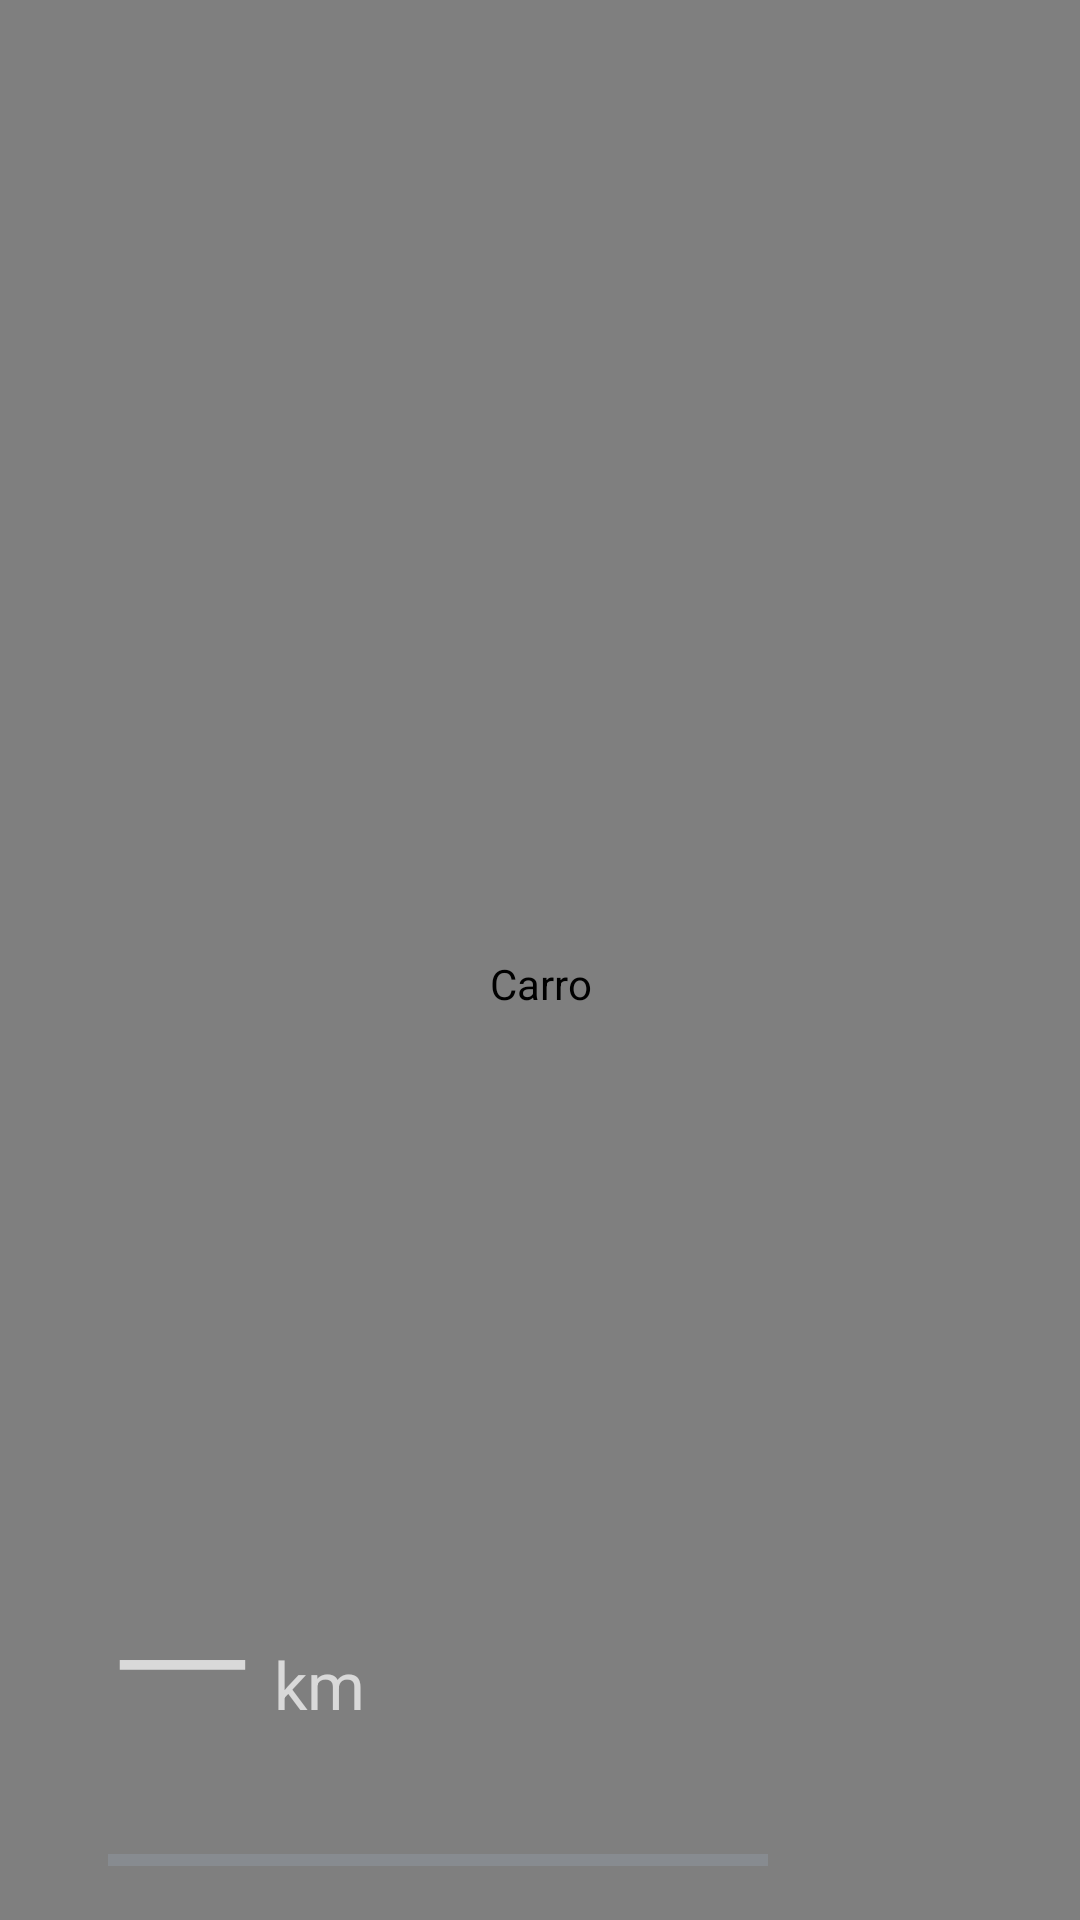

The Android layout XML behind this screen, and the referenced resources:
<!-- AndroidManifest.xml: application theme Theme.PainelLivre -->
<!-- res/layout/include_hero.xml -->
<?xml version="1.0" encoding="utf-8"?>
<FrameLayout xmlns:android="http://schemas.android.com/apk/res/android"
    android:id="@+id/hero"
    android:layout_width="match_parent"
    android:layout_height="0dp"
    android:layout_weight="1">

    <br.painellivre.ui.cockpit.SongCarView
        android:id="@+id/carArt"
        android:layout_width="match_parent"
        android:layout_height="match_parent"
        android:contentDescription="@string/car_title"
        android:paddingTop="24dp"
        android:paddingBottom="8dp"
        android:scaleType="fitCenter" />

    <LinearLayout
        android:id="@+id/rangeBlock"
        android:layout_width="wrap_content"
        android:layout_height="wrap_content"
        android:layout_gravity="bottom|start"
        android:layout_marginStart="36dp"
        android:layout_marginBottom="18dp"
        android:orientation="vertical">

        <LinearLayout
            android:layout_width="wrap_content"
            android:layout_height="wrap_content"
            android:gravity="bottom"
            android:orientation="horizontal">

            <TextView
                android:id="@+id/rangeValue"
                android:layout_width="wrap_content"
                android:layout_height="wrap_content"
                android:fontFamily="sans-serif-light"
                android:includeFontPadding="false"
                android:tag="t1"
                android:text="—"
                android:textSize="64sp" />

            <TextView
                android:layout_width="wrap_content"
                android:layout_height="wrap_content"
                android:layout_marginStart="6dp"
                android:layout_marginBottom="8dp"
                android:tag="t2"
                android:text="km"
                android:textSize="22sp" />
        </LinearLayout>

        <TextView
            android:id="@+id/rangeSub"
            android:layout_width="wrap_content"
            android:layout_height="wrap_content"
            android:letterSpacing="0.08"
            android:tag="t2"
            android:textAllCaps="true"
            android:textSize="12sp" />

        <ProgressBar
            android:id="@+id/rangeBar"
            style="@android:style/Widget.Material.ProgressBar.Horizontal"
            android:layout_width="220dp"
            android:layout_height="4dp"
            android:layout_marginTop="8dp"
            android:max="100"
            android:tag="progress" />
    </LinearLayout>

    <LinearLayout
        android:id="@+id/weatherCard"
        android:layout_width="wrap_content"
        android:layout_height="wrap_content"
        android:layout_gravity="bottom|end"
        android:layout_marginEnd="36dp"
        android:layout_marginBottom="18dp"
        android:gravity="end"
        android:minWidth="150dp"
        android:orientation="vertical"
        android:paddingStart="18dp"
        android:paddingTop="12dp"
        android:paddingEnd="18dp"
        android:paddingBottom="12dp"
        android:contentDescription="@string/weather_title"
        android:tag="card_click"
        android:visibility="gone">

        <LinearLayout
            android:layout_width="wrap_content"
            android:layout_height="wrap_content"
            android:gravity="center_vertical"
            android:orientation="horizontal">

            <ImageView
                android:id="@+id/weatherIcon"
                android:layout_width="34dp"
                android:layout_height="34dp"
                android:importantForAccessibility="no" />

            <TextView
                android:id="@+id/weatherTemp"
                android:layout_width="wrap_content"
                android:layout_height="wrap_content"
                android:layout_marginStart="8dp"
                android:fontFamily="sans-serif-light"
                android:tag="t1"
                android:textSize="32sp" />
        </LinearLayout>

        <TextView
            android:id="@+id/weatherDesc"
            style="@style/CcSub" />
    </LinearLayout>

    
    <LinearLayout
        android:id="@+id/telemetryCard"
        android:layout_width="wrap_content"
        android:layout_height="wrap_content"
        android:layout_gravity="top|start"
        android:layout_marginStart="24dp"
        android:layout_marginTop="10dp"
        android:gravity="center_vertical"
        android:orientation="horizontal"
        android:padding="14dp"
        android:tag="card_click"
        android:visibility="gone">

        <br.painellivre.ui.cockpit.CarStatusView
            android:id="@+id/carStatus"
            android:layout_width="72dp"
            android:layout_height="132dp"
            android:importantForAccessibility="no" />

        <LinearLayout
            android:layout_width="wrap_content"
            android:layout_height="wrap_content"
            android:layout_marginStart="12dp"
            android:orientation="vertical">

            <TextView
                android:id="@+id/telemetryTitle"
                android:layout_width="wrap_content"
                android:layout_height="wrap_content"
                android:maxWidth="340dp"
                android:tag="t1"
                android:textSize="17sp"
                android:textStyle="bold" />

            <TextView
                android:id="@+id/telemetryLines"
                android:layout_width="wrap_content"
                android:layout_height="wrap_content"
                android:layout_marginTop="6dp"
                android:lineSpacingExtra="3dp"
                android:maxWidth="340dp"
                android:tag="t2"
                android:textSize="13sp" />
        </LinearLayout>
    </LinearLayout>

    <LinearLayout
        android:id="@+id/setupCard"
        android:layout_width="wrap_content"
        android:layout_height="wrap_content"
        android:layout_gravity="top|center_horizontal"
        android:layout_marginTop="10dp"
        android:gravity="center_vertical"
        android:orientation="horizontal"
        android:paddingStart="20dp"
        android:paddingTop="12dp"
        android:paddingEnd="12dp"
        android:paddingBottom="12dp"
        android:tag="card"
        android:visibility="gone">

        <TextView
            android:id="@+id/setupText"
            android:layout_width="wrap_content"
            android:layout_height="wrap_content"
            android:maxWidth="560dp"
            android:tag="t1"
            android:textSize="16sp" />

        <TextView
            android:id="@+id/setupButton"
            style="@style/CcChipButton"
            android:layout_width="wrap_content"
            android:layout_marginStart="16dp"
            android:layout_marginTop="0dp"
            android:paddingStart="22dp"
            android:paddingEnd="22dp"
            android:tag="chip_on"
            android:text="@string/setup_now" />
    </LinearLayout>
</FrameLayout>
<!-- resources referenced by this layout -->
<resources>
  <string name="car_title">Carro</string>
  <string name="setup_now">Configurar</string>
  <string name="weather_title">Previsão do tempo</string>
  <style name="CcChipButton">
          <item name="android:layout_height">52dp</item>
          <item name="android:layout_marginTop">8dp</item>
          <item name="android:gravity">center</item>
          <item name="android:fontFamily">sans-serif-medium</item>
          <item name="android:textSize">16sp</item>
          <item name="android:textColor">#FFFFFFFF</item>
          <item name="android:maxLines">1</item>
          <item name="android:ellipsize">end</item>
          <item name="android:paddingStart">12dp</item>
          <item name="android:paddingEnd">12dp</item>
      </style>
  <style name="CcSub">
          <item name="android:layout_width">wrap_content</item>
          <item name="android:layout_height">wrap_content</item>
          <item name="android:textSize">14sp</item>
          <item name="android:maxLines">2</item>
          <item name="android:ellipsize">end</item>
          <item name="android:tag">t2</item>
      </style>
  <style name="Theme.PainelLivre" parent="Theme.AppCompat.NoActionBar">
          <item name="colorPrimary">@color/accent</item>
          <item name="colorPrimaryDark">@color/bg</item>
          <item name="colorAccent">@color/accent</item>
          <item name="android:windowBackground">@color/bg</item>
          <item name="android:statusBarColor">@color/bg</item>
          <item name="android:navigationBarColor">@color/bg</item>
          <item name="android:textColorPrimary">@color/text</item>
          <item name="android:textColorSecondary">@color/text_dim</item>
          <item name="preferenceTheme">@style/PreferenceThemeOverlay</item>
      </style>
  <color name="accent">#1E88FF</color>
  <color name="bg">#0B0F14</color>
  <color name="text">#F2F5F8</color>
  <color name="text_dim">#9AA7B5</color>
</resources>
